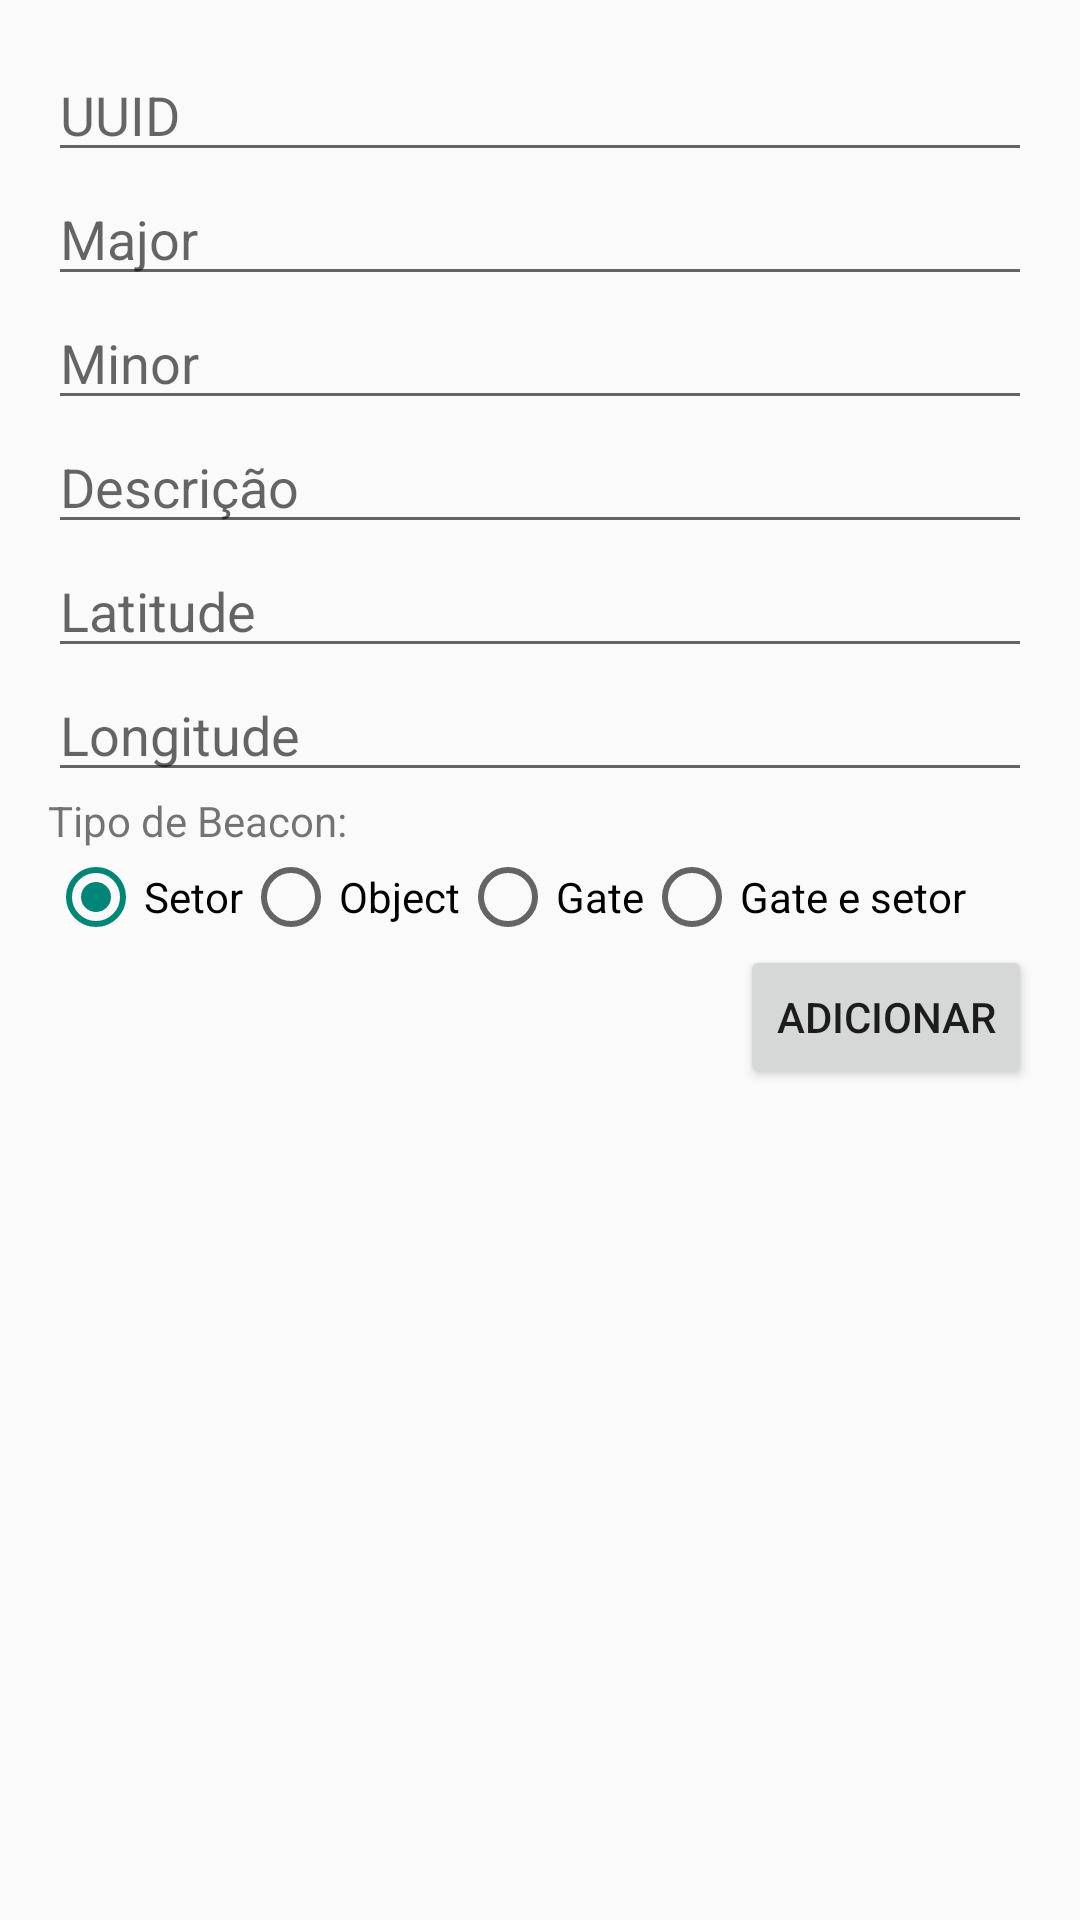

Write the Android layout XML for this screen, with the resource values it uses.
<!-- AndroidManifest.xml: application theme AppTheme -->
<!-- res/layout/activity_add_beacon.xml -->
<LinearLayout xmlns:android="http://schemas.android.com/apk/res/android"
                xmlns:tools="http://schemas.android.com/tools"
                android:layout_width="match_parent"
                android:layout_height="match_parent"
                android:paddingLeft="@dimen/activity_horizontal_margin"
                android:paddingRight="@dimen/activity_horizontal_margin"
                android:paddingTop="@dimen/activity_vertical_margin"
                android:paddingBottom="@dimen/activity_vertical_margin"
                android:orientation="vertical"
                tools:context="com.brokoli.mybeaconadmin.view.beacon.AddBeaconActivity">

    <EditText
        android:layout_width="match_parent"
        android:layout_height="wrap_content"
        android:hint="@string/UUID"
        android:id="@+id/editTextUUID"/>

    <EditText
        android:layout_width="match_parent"
        android:layout_height="wrap_content"
        android:inputType="number"
        android:hint="@string/major"
        android:id="@+id/editTextMajor"/>

    <EditText
        android:layout_width="match_parent"
        android:layout_height="wrap_content"
        android:inputType="number"
        android:hint="@string/minor"
        android:id="@+id/editTextMinor"/>

    <EditText
        android:layout_width="match_parent"
        android:layout_height="wrap_content"
        android:hint="@string/description"
        android:id="@+id/editTextDescription"/>

    <EditText
        android:layout_width="match_parent"
        android:layout_height="wrap_content"
        android:inputType="numberDecimal"
        android:hint="@string/latitude"
        android:id="@+id/editTextLatitude"/>

    <EditText
        android:layout_width="match_parent"
        android:layout_height="wrap_content"
        android:inputType="numberDecimal"
        android:hint="@string/longitude"
        android:id="@+id/editTextLongitude"/>

    <TextView
        android:layout_width="wrap_content"
        android:layout_height="wrap_content"
        android:text="@string/beaconType"/>

    <RadioGroup
        android:id="@+id/radioGroupBeaconType"
        android:layout_width="match_parent"
        android:layout_height="wrap_content"
        android:orientation="horizontal">

        <RadioButton
            android:layout_width="wrap_content"
            android:layout_height="wrap_content"
            android:text="@string/sector"
            android:id="@+id/radioButtonSector"
            android:checked="true"/>

        <RadioButton
            android:layout_width="wrap_content"
            android:layout_height="wrap_content"
            android:text="@string/object"
            android:id="@+id/radioButtonObject"
            android:checked="false"/>

        <RadioButton
            android:layout_width="wrap_content"
            android:layout_height="wrap_content"
            android:text="@string/gate"
            android:id="@+id/radioButtonGate"
            android:checked="false"/>

        <RadioButton
            android:layout_width="wrap_content"
            android:layout_height="wrap_content"
            android:text="@string/gateAndSector"
            android:id="@+id/radioButtonGateSector"
            android:checked="false"/>
    </RadioGroup>

    <Button
        android:layout_width="wrap_content"
        android:layout_height="wrap_content"
        android:text="@string/add"
        android:layout_gravity="end"
        android:onClick="addBeacon"/>
</LinearLayout>
<!-- resources referenced by this layout -->
<resources>
  <dimen name="activity_horizontal_margin">16dp</dimen>
  <dimen name="activity_vertical_margin">16dp</dimen>
  <string name="UUID">UUID</string>
  <string name="add">Adicionar</string>
  <string name="beaconType">Tipo de Beacon:</string>
  <string name="description">Descrição</string>
  <string name="gate">Gate</string>
  <string name="gateAndSector">Gate e setor</string>
  <string name="latitude">Latitude</string>
  <string name="longitude">Longitude</string>
  <string name="major">Major</string>
  <string name="minor">Minor</string>
  <string name="object">Object</string>
  <string name="sector">Setor</string>
  <style name="AppTheme" parent="Theme.AppCompat.Light.DarkActionBar">
          
      </style>
</resources>
